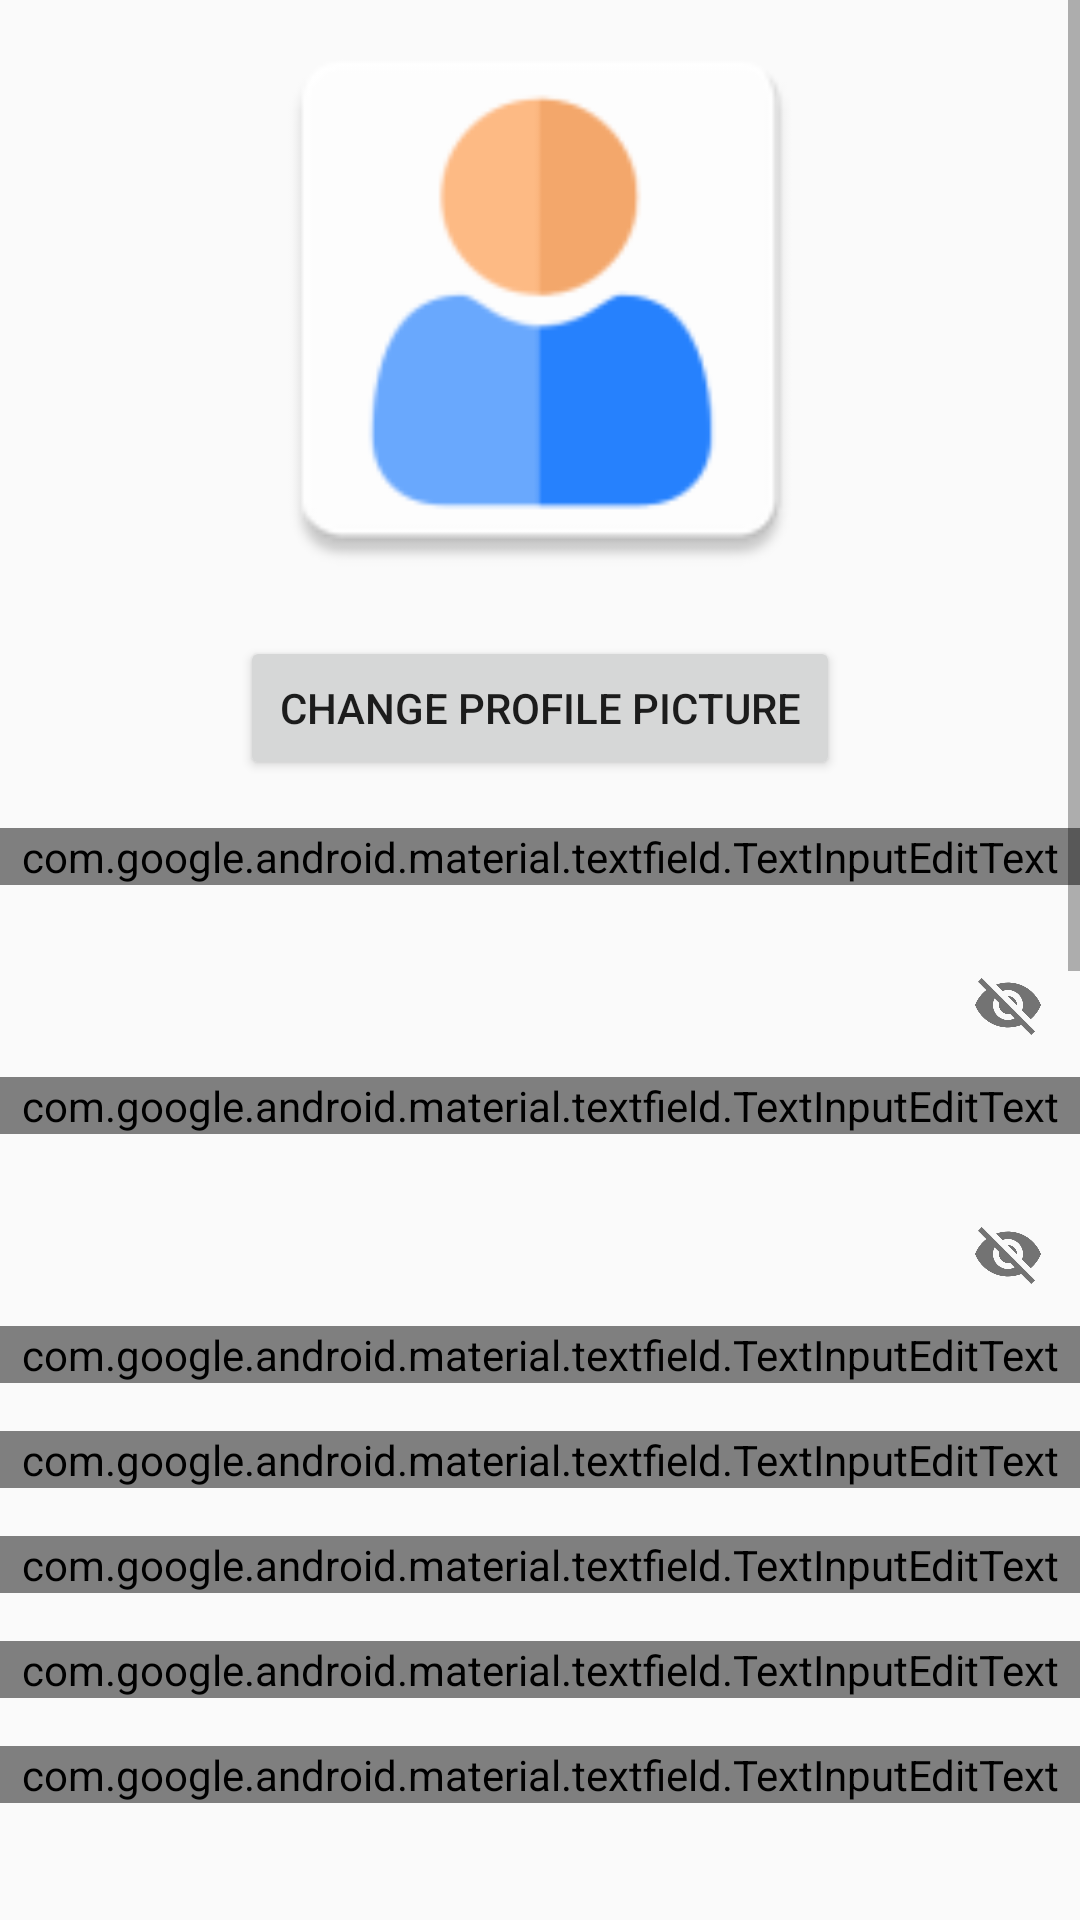

The Android layout XML behind this screen, and the referenced resources:
<!-- AndroidManifest.xml: activity theme AppTheme.NoActionBar -->
<!-- res/layout/activity_new_passenger.xml -->
<?xml version="1.0" encoding="utf-8"?>
<RelativeLayout xmlns:android="http://schemas.android.com/apk/res/android"
    xmlns:app="http://schemas.android.com/apk/res-auto"
    xmlns:tools="http://schemas.android.com/tools"
    android:layout_width="match_parent"
    android:layout_height="match_parent"
    android:visibility="visible"
    tools:context=".NewPassengerActivity">

    <ScrollView
        android:id="@+id/scrollView2"
        android:layout_width="409dp"
        android:layout_height="730dp">

        <LinearLayout
            android:layout_width="match_parent"
            android:layout_height="wrap_content"
            android:orientation="vertical">
            <ImageView
                android:id="@+id/RegPassProfileImage"
                android:layout_width="200sp"
                android:layout_height="200sp"
                android:layout_gravity="center"
                android:src="@mipmap/ic_default_user"
                android:layout_marginBottom="12sp"
                android:contentDescription="Profile Picture" />

            <Button
                android:id="@+id/btnRegPassChangeProfilePic"
                android:layout_width="200sp"
                android:layout_height="wrap_content"
                android:layout_gravity="center"
                android:text="@string/ChangeProfilePicture" />

            <com.google.android.material.textfield.TextInputLayout
                android:id="@+id/textInputLayout4"
                android:layout_width="match_parent"
                android:layout_height="wrap_content"
                android:layout_marginTop="16dp"
                android:hint="@string/loginUsername"
                android:visibility="visible"
                tools:layout_editor_absoluteY="26dp">

                <com.google.android.material.textfield.TextInputEditText
                    android:id="@+id/etRegUsername"
                    style="@style/Widget.MaterialComponents.TextInputLayout.OutlinedBox"
                    android:layout_width="match_parent"
                    android:layout_height="wrap_content"
                    android:inputType="textPersonName"
                    android:textSize="18sp"
                    android:visibility="visible"
                    android:windowSoftInputMode="adjustResize" />
            </com.google.android.material.textfield.TextInputLayout>

            <com.google.android.material.textfield.TextInputLayout
                android:id="@+id/textInputLayout6"
                android:layout_width="match_parent"
                android:layout_height="wrap_content"
                android:layout_marginTop="16dp"
                android:hint="@string/NewPassword"
                android:visibility="visible"
                app:endIconMode="password_toggle"
                tools:layout_editor_absoluteY="93dp">

                <com.google.android.material.textfield.TextInputEditText
                    android:id="@+id/etRegPassword"
                    style="@style/Widget.MaterialComponents.TextInputLayout.OutlinedBox"
                    android:layout_width="match_parent"
                    android:layout_height="wrap_content"
                    android:inputType="textPassword"
                    android:textSize="18sp"
                    android:visibility="visible"
                    android:windowSoftInputMode="adjustResize" />
            </com.google.android.material.textfield.TextInputLayout>

            <com.google.android.material.textfield.TextInputLayout
                android:id="@+id/textInputLayout7"
                android:layout_width="match_parent"
                android:layout_height="wrap_content"
                android:layout_marginTop="16dp"
                android:hint="@string/ConfirmPassword"
                android:visibility="visible"
                app:endIconMode="password_toggle"
                tools:layout_editor_absoluteY="163dp">

                <com.google.android.material.textfield.TextInputEditText
                    android:id="@+id/etRegConfirmPassword"
                    style="@style/Widget.MaterialComponents.TextInputLayout.OutlinedBox"
                    android:layout_width="match_parent"
                    android:layout_height="wrap_content"
                    android:inputType="textPassword"
                    android:textSize="18sp"
                    android:visibility="visible"
                    android:windowSoftInputMode="adjustResize" />
            </com.google.android.material.textfield.TextInputLayout>

            <com.google.android.material.textfield.TextInputLayout
                android:id="@+id/textInputLayout5"
                android:layout_width="match_parent"
                android:layout_height="wrap_content"
                android:layout_marginTop="16dp"
                android:hint="@string/FirstName"
                android:visibility="visible"
                tools:layout_editor_absoluteY="242dp">

                <com.google.android.material.textfield.TextInputEditText
                    android:id="@+id/etRegFirstName"
                    style="@style/Widget.MaterialComponents.TextInputLayout.OutlinedBox"
                    android:layout_width="match_parent"
                    android:layout_height="wrap_content"
                    android:inputType="textPersonName"
                    android:textSize="18sp"
                    android:visibility="visible"
                    android:windowSoftInputMode="adjustResize" />
            </com.google.android.material.textfield.TextInputLayout>

            <com.google.android.material.textfield.TextInputLayout
                android:id="@+id/textInputLayout8"
                android:layout_width="match_parent"
                android:layout_height="wrap_content"
                android:layout_marginTop="16dp"
                android:hint="@string/MiddleName"
                android:visibility="visible"
                tools:layout_editor_absoluteX="0dp"
                tools:layout_editor_absoluteY="307dp">

                <com.google.android.material.textfield.TextInputEditText
                    android:id="@+id/etRegMiddleName"
                    style="@style/Widget.MaterialComponents.TextInputLayout.OutlinedBox"
                    android:layout_width="match_parent"
                    android:layout_height="wrap_content"
                    android:inputType="textPersonName"
                    android:textSize="18sp"
                    android:visibility="visible"
                    android:windowSoftInputMode="adjustResize" />
            </com.google.android.material.textfield.TextInputLayout>

            <com.google.android.material.textfield.TextInputLayout
                android:layout_width="match_parent"
                android:layout_height="wrap_content"
                android:layout_marginTop="16dp"
                android:hint="@string/LastName"
                android:visibility="visible"
                android:windowSoftInputMode="adjustPan"
                tools:layout_editor_absoluteX="0dp"
                tools:layout_editor_absoluteY="375dp">

                <com.google.android.material.textfield.TextInputEditText
                    android:id="@+id/etRegLastName"
                    style="@style/Widget.MaterialComponents.TextInputLayout.OutlinedBox"
                    android:layout_width="match_parent"
                    android:layout_height="wrap_content"
                    android:inputType="textPersonName"
                    android:textSize="18sp"
                    android:visibility="visible" />

            </com.google.android.material.textfield.TextInputLayout>

            <com.google.android.material.textfield.TextInputLayout
                android:layout_width="match_parent"
                android:layout_height="wrap_content"
                android:layout_marginTop="16dp"
                android:hint="@string/Email"
                android:visibility="visible"
                tools:layout_editor_absoluteX="0dp"
                tools:layout_editor_absoluteY="456dp">

                <com.google.android.material.textfield.TextInputEditText
                    android:id="@+id/etRegEmail"
                    style="@style/Widget.MaterialComponents.TextInputLayout.OutlinedBox"
                    android:layout_width="match_parent"
                    android:layout_height="wrap_content"
                    android:inputType="textEmailAddress"
                    android:textSize="18sp"
                    android:visibility="visible"
                    android:windowSoftInputMode="adjustPan" />

            </com.google.android.material.textfield.TextInputLayout>

            <com.google.android.material.textfield.TextInputLayout
                android:layout_width="match_parent"
                android:layout_height="match_parent"
                android:layout_marginTop="16dp">

                <com.google.android.material.textfield.TextInputEditText
                    android:id="@+id/etRegDOB"
                    android:layout_width="match_parent"
                    android:layout_height="wrap_content"
                    android:hint="@string/DOB"
                    android:inputType="none"
                    android:editable="false"/>
            </com.google.android.material.textfield.TextInputLayout>

            <Button
                android:id="@+id/btnRegNewAcc"
                android:layout_width="wrap_content"
                android:layout_height="wrap_content"
                android:layout_gravity="center"
                android:layout_marginTop="20dp"
                android:text="@string/NewAcc"
                android:visibility="visible" />

            <TextView
                android:id="@+id/tvAlreadyhaveAcc"
                android:layout_width="wrap_content"
                android:layout_height="wrap_content"
                android:layout_gravity="center"
                android:layout_marginTop="15dp"
                android:text="@string/AlreadyHaveAcc"
                android:visibility="visible" />

            <TextView
                android:id="@+id/tvPleaseWait"
                android:layout_width="82dp"
                android:layout_height="19dp"
                android:layout_gravity="center"
                android:layout_marginTop="15dp"
                android:text="@string/PleaseWait"
                android:visibility="invisible" />

            <ProgressBar
                android:id="@+id/progressBarNewAcc"
                style="?android:attr/progressBarStyleHorizontal"
                android:layout_width="match_parent"
                android:layout_height="wrap_content"
                android:layout_marginBottom="25dp"
                android:indeterminate="true"
                android:visibility="invisible" />

            <TextView
                android:id="@+id/textView3"
                android:layout_width="match_parent"
                android:layout_height="wrap_content"
                android:layout_marginTop="400dp"
                android:text="TextView"
                tools:visibility="invisible" />

        </LinearLayout>
    </ScrollView>

</RelativeLayout>
<!-- resources referenced by this layout -->
<resources>
  <!-- mipmap ic_default_user: png bitmap (mipmap-hdpi, 1668 bytes) -->
  <string name="AlreadyHaveAcc">Already have an account? Sign in</string>
  <string name="ChangeProfilePicture">Change profile picture</string>
  <string name="ConfirmPassword">Confirm password</string>
  <string name="DOB">Date of Birth</string>
  <string name="Email">Email address</string>
  <string name="FirstName">First name</string>
  <string name="LastName">Last name</string>
  <string name="MiddleName">Middle name</string>
  <string name="NewAcc">Register new account</string>
  <string name="NewPassword">New password</string>
  <string name="PleaseWait">Please wait…</string>
  <string name="loginUsername">Username</string>
  <style name="AppTheme.NoActionBar" parent="Theme.AppCompat.Light.NoActionBar">
          <item name="windowActionBar">false</item>
          <item name="windowNoTitle">true</item>
      </style>
</resources>
